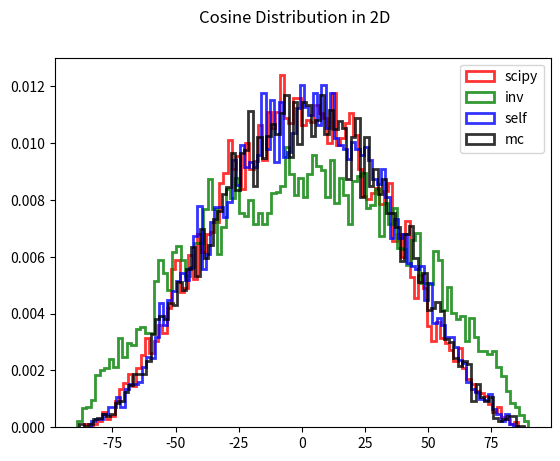

The matplotlib source for this figure:
import numpy as np
from math import pi, cos

####################################################################
############### Lambert/Cosine Anglular distribution ###############
###################### f(theta) = cos(theta) #######################
####################################################################

size = 10000

####################################################################
####################### Cosine SCIPY ###############################
####################################################################

from scipy.stats import cosine
theta_scipy = cosine.rvs(size=size)
theta_scipy = theta_scipy/2.0
theta_scipy = np.degrees(theta_scipy)

####################################################################
####################### Cosine INVERSE #############################
####################################################################

from scipy.stats import uniform
rv = uniform.rvs(size=size)
rv = rv * 2.0 -1.0
theta_inv = np.arccos( rv )
theta_inv = theta_inv - pi/2.0
theta_inv = np.degrees(theta_inv)

####################################################################
####################### Cosine Self-Defined ########################
####################################################################

from scipy.stats import rv_continuous
class cosine_func(rv_continuous):
    "Maxwell2d distribution"
    def _pdf(self, x):
        return ( 1.0 + np.cos(x) )/( 2 * pi )

cosine_self = cosine_func(momtype=1, a=-pi, b=pi)
theta_self = cosine_self.rvs(size=size)
theta_self = theta_self/2.0
theta_self = np.degrees(theta_self)

####################################################################
####################### Cosine MC ##################################
####################################################################

import random
theta_mc = list()
num_count = 0
while num_count < size:
    rv1 = random.uniform(-pi, pi)
    rv2 = random.uniform(0.0, 2.0)
    thres = 1.0 + cos( rv1 )
    if rv2 <= thres:
        theta_mc.append(rv1)
        num_count += 1
theta_mc = np.asarray(theta_mc)
theta_mc = theta_mc/2.0
theta_mc = np.degrees(theta_mc)

####################################################################
####################### Cosine Plot ################################
####################################################################

import matplotlib.pyplot as plt

fig, ax = plt.subplots(1, 1)
ax.hist(theta_scipy, bins=100, density=True, 
        histtype='step', edgecolor='red', linewidth=2,
        alpha=0.8)
ax.hist(theta_inv, bins=100, density=True, 
        histtype='step', edgecolor='green', linewidth=2,
        alpha=0.8)
ax.hist(theta_self, bins=100, density=True, 
        histtype='step', edgecolor='blue', linewidth=2,
        alpha=0.8)
ax.hist(theta_mc, bins=100, density=True, 
        histtype='step', edgecolor='black', linewidth=2,
        alpha=0.8)
ax.legend(['scipy', 'inv', 'self', 'mc'])
fig.suptitle('Cosine Distribution in 2D')
plt.show()
